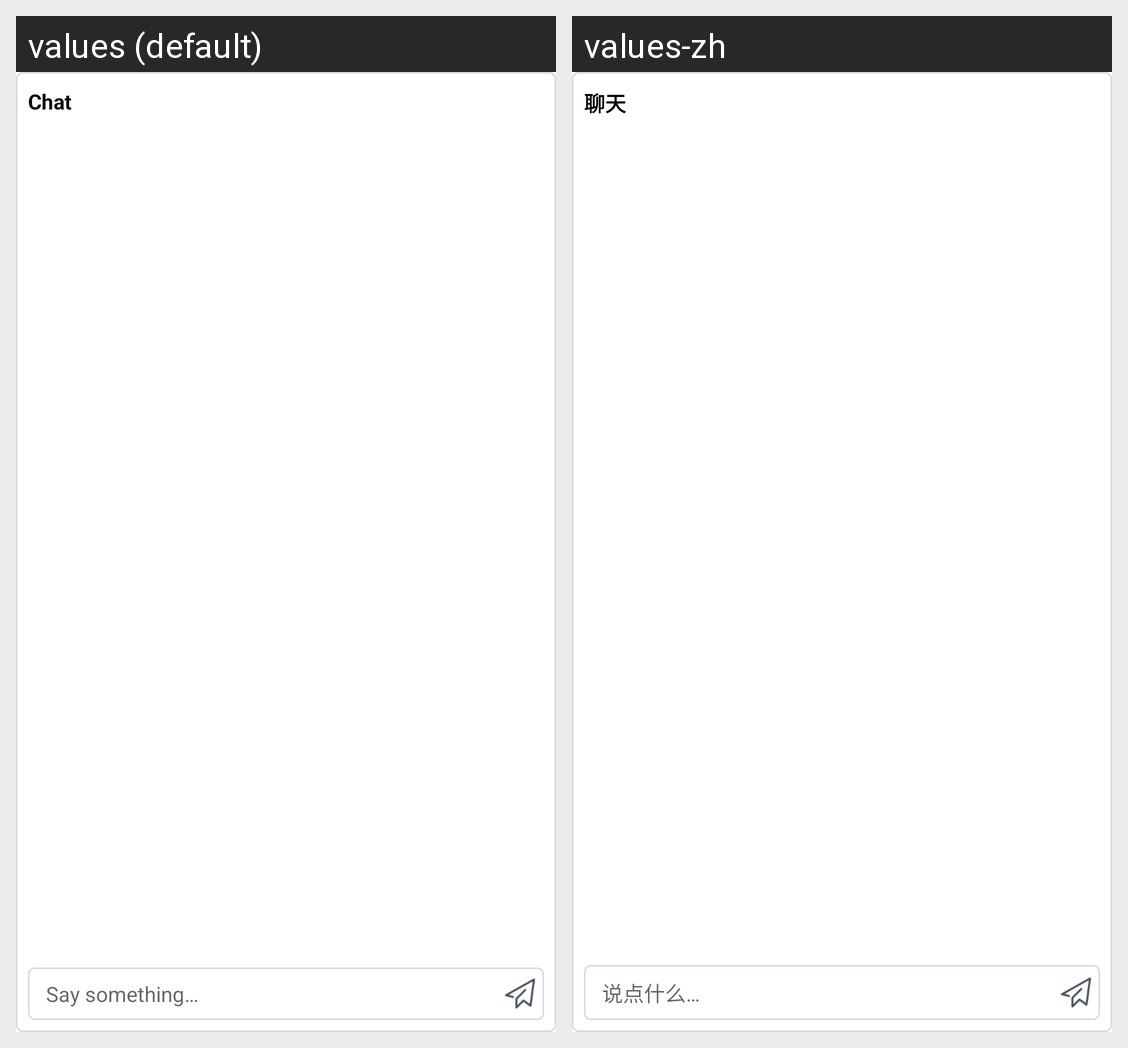

Strings drawn on this Android screen and how each of the app's shown locales translates them:
Android screen res/layout/layout_message_list.xml rendered under 2 locales, left to right: values (default), values-zh. Device: Nexus 5 (rendered at 1080×1920; each locale shown at half size, 540×960, under a caption strip naming it); theme Theme.FlatAndroid.
Strings drawn on this screen, with the default value and each locale's value (text and hints the layout hard-codes, and strings that could not be matched under every locale, appear in the picture but are not listed):

chat
  values: Chat
  values-zh: 聊天

say_something
  values: Say something…
  values-zh: 说点什么…
